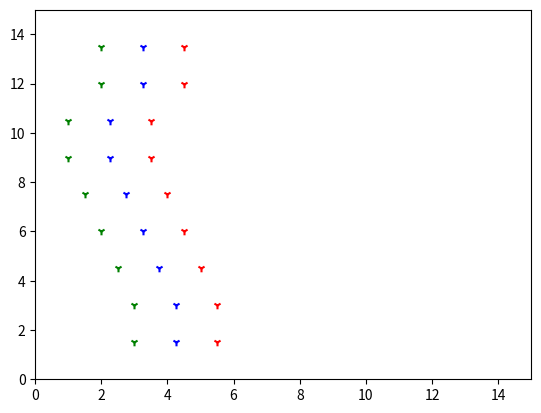

This chart was generated by the following Python code:
import numpy as np
from numpy.linalg import inv
import matplotlib.pyplot as plt
from operator import itemgetter

L1 = []
L = []
xs = []
ys = []
zs = []
vs = []
mx = []
my = []
m = []
x = 18
left = []
right = []
mybox = [[3, 1.5], [5.5, 1.5], [3, 3], [5.5, 3], [2.5, 4.5], [5, 4.5], [2, 6], [4.5, 6], [1.5, 7.5], [4, 7.5], [1, 9],
         [3.5, 9], [1, 10.5], [3.5, 10.5], [2, 12], [4.5, 12], [2, 13.5], [4.5, 13.5]]
while True:
    """data = file.readlines(x)
    if not data :
        break
    for s in range(len(data)):
        if '\n' in data[s] :
            L.append(data[s][:-1])
        else :
            L.append(data[s])"""
    # print(L)
    """for i in mybox :
        #L1.append(("" + i).split(" "))
        mybox.sort(key=lambda k: [k[1], k[0]])"""
    sorted(mybox, key=itemgetter(0, 1))
    D = 0
    A = len(mybox)

    # start writing here computation
    for i in range(len(mybox)):
        for j in range(1, len(mybox)):
            # print("mybox[j][1]=", mybox[j][1])
            D = (((float(mybox[j][0]) - float(mybox[i][0])) * 2) + ((float(mybox[j][1]) - float(mybox[i][1]))**2)) * 0.5
            # print("D = ", D)
            if D == 2.5:
                if float(mybox[i][0]) > float(mybox[j][0]) and mybox[j] not in left and mybox[i] not in right:
                    print("mybox[i]=", mybox[i])
                    left.append(mybox[i])
                    right.append(mybox[j])
                elif float(mybox[j][0]) > float(mybox[i][0]) and mybox[i] not in left and mybox[j] not in right:
                    right.append(mybox[j])
                    left.append(mybox[i])
    print("left", left)
    print("right", right)
    for i in left:
        xs.append(i[0])
        ys.append(i[1])
    print("xs=", xs)
    print("ys=", ys)
    for i in range(len(xs)):
        plt.scatter(float(xs[i]), float(ys[i]), label="stars", color="green", marker="1", s=30)
        plt.xlim(0, 15)
        plt.ylim(0, 15)
    for j in right:
        zs.append(j[0])
        vs.append(j[1])
    print("zs=", zs)
    print("vs=", vs)
    for j in range(len(zs)):
        plt.scatter(float(zs[j]), float(vs[j]), label="stars", color="red", marker="1", s=30)
        plt.xlim(0, 15)
        plt.ylim(0, 15)
    for i in range(0, len(xs)):
        mx.append((xs[i]+zs[i])/2)
        my.append((ys[i]+vs[i])/2)
        """mx[i].append(((float(xs[i]) + float(zs[i])) / 2))
        my[i].append(((float(ys[i]) + float(vs[i])) / 2))"""
        plt.scatter(float((xs[i]+zs[i])/2), float((ys[i]+vs[i])/2), label="stars", color="blue", marker="1", s=30)
        """print("mx=", mx)
        print("my=", my)"""
    print("mx=", mx)
    print("my=", my)
    break 
plt.show()
mybox.clear()
L.clear()
left.clear()
right.clear()
xs.clear()
ys.clear()
zs.clear()
vs.clear()
mx.clear()
my.clear()
# print("clear")